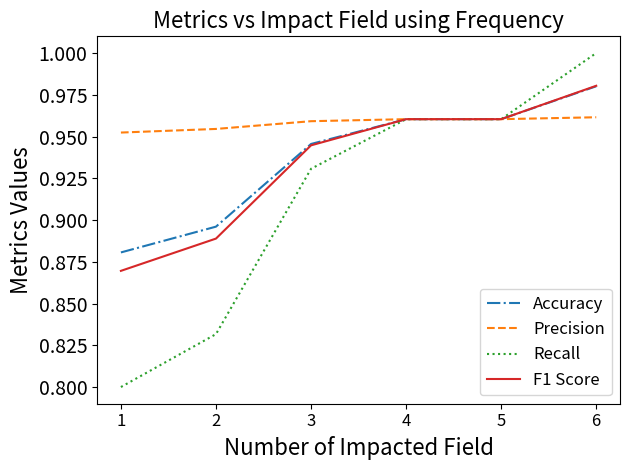

Python code for this plot:
import numpy as np
import matplotlib.pyplot as plt
import matplotlib as mpl

# Set the font size for various elements
mpl.rcParams['axes.labelsize'] = 16
mpl.rcParams['axes.titlesize'] = 16
mpl.rcParams['xtick.labelsize'] = 12
mpl.rcParams['ytick.labelsize'] = 14
mpl.rcParams['legend.fontsize'] = 16

def caluclateMetrics(tp, tn, fp, fn):
    accuracy = (tp + tn) / (tp + tn + fp + fn)
    precision = tp / (tp + fp)
    recall = tp / (tp + fn)
    f1_score = 2 * (precision * recall) / (precision + recall)
    return accuracy, precision, recall, f1_score

ImpactField = []
ImpactField.append(caluclateMetrics(80,97,4,20))
ImpactField.append(caluclateMetrics(84,97,4,17))
ImpactField.append(caluclateMetrics(94,97,4,7))
ImpactField.append(caluclateMetrics(97,97,4,4))
ImpactField.append(caluclateMetrics(97,97,4,4))
ImpactField.append(caluclateMetrics(100,97,4,0))
print(ImpactField)

#plot accuracy vs impact field
x = [1,2,3,4,5,6]
Accuracy = []
Precision = []
Recall = []
F1_Score = []
for i in range(len(ImpactField)):
    Accuracy.append(ImpactField[i][0])
    Precision.append(ImpactField[i][1])
    Recall.append(ImpactField[i][2])
    F1_Score.append(ImpactField[i][3])
plt.plot(x, Accuracy, label = "Accuracy", linestyle='-.')
plt.plot(x, Precision, label = "Precision", linestyle='--')
plt.plot(x, Recall, label = "Recall", linestyle=':')
plt.plot(x, F1_Score, label = "F1 Score",linestyle='-')
plt.xlabel('Number of Impacted Field', fontsize=16)
plt.ylabel('Metrics Values', fontsize=16)
plt.title('Metrics vs Impact Field using Frequency')
plt.legend(fontsize=12)
plt.tight_layout()
plt.show()

